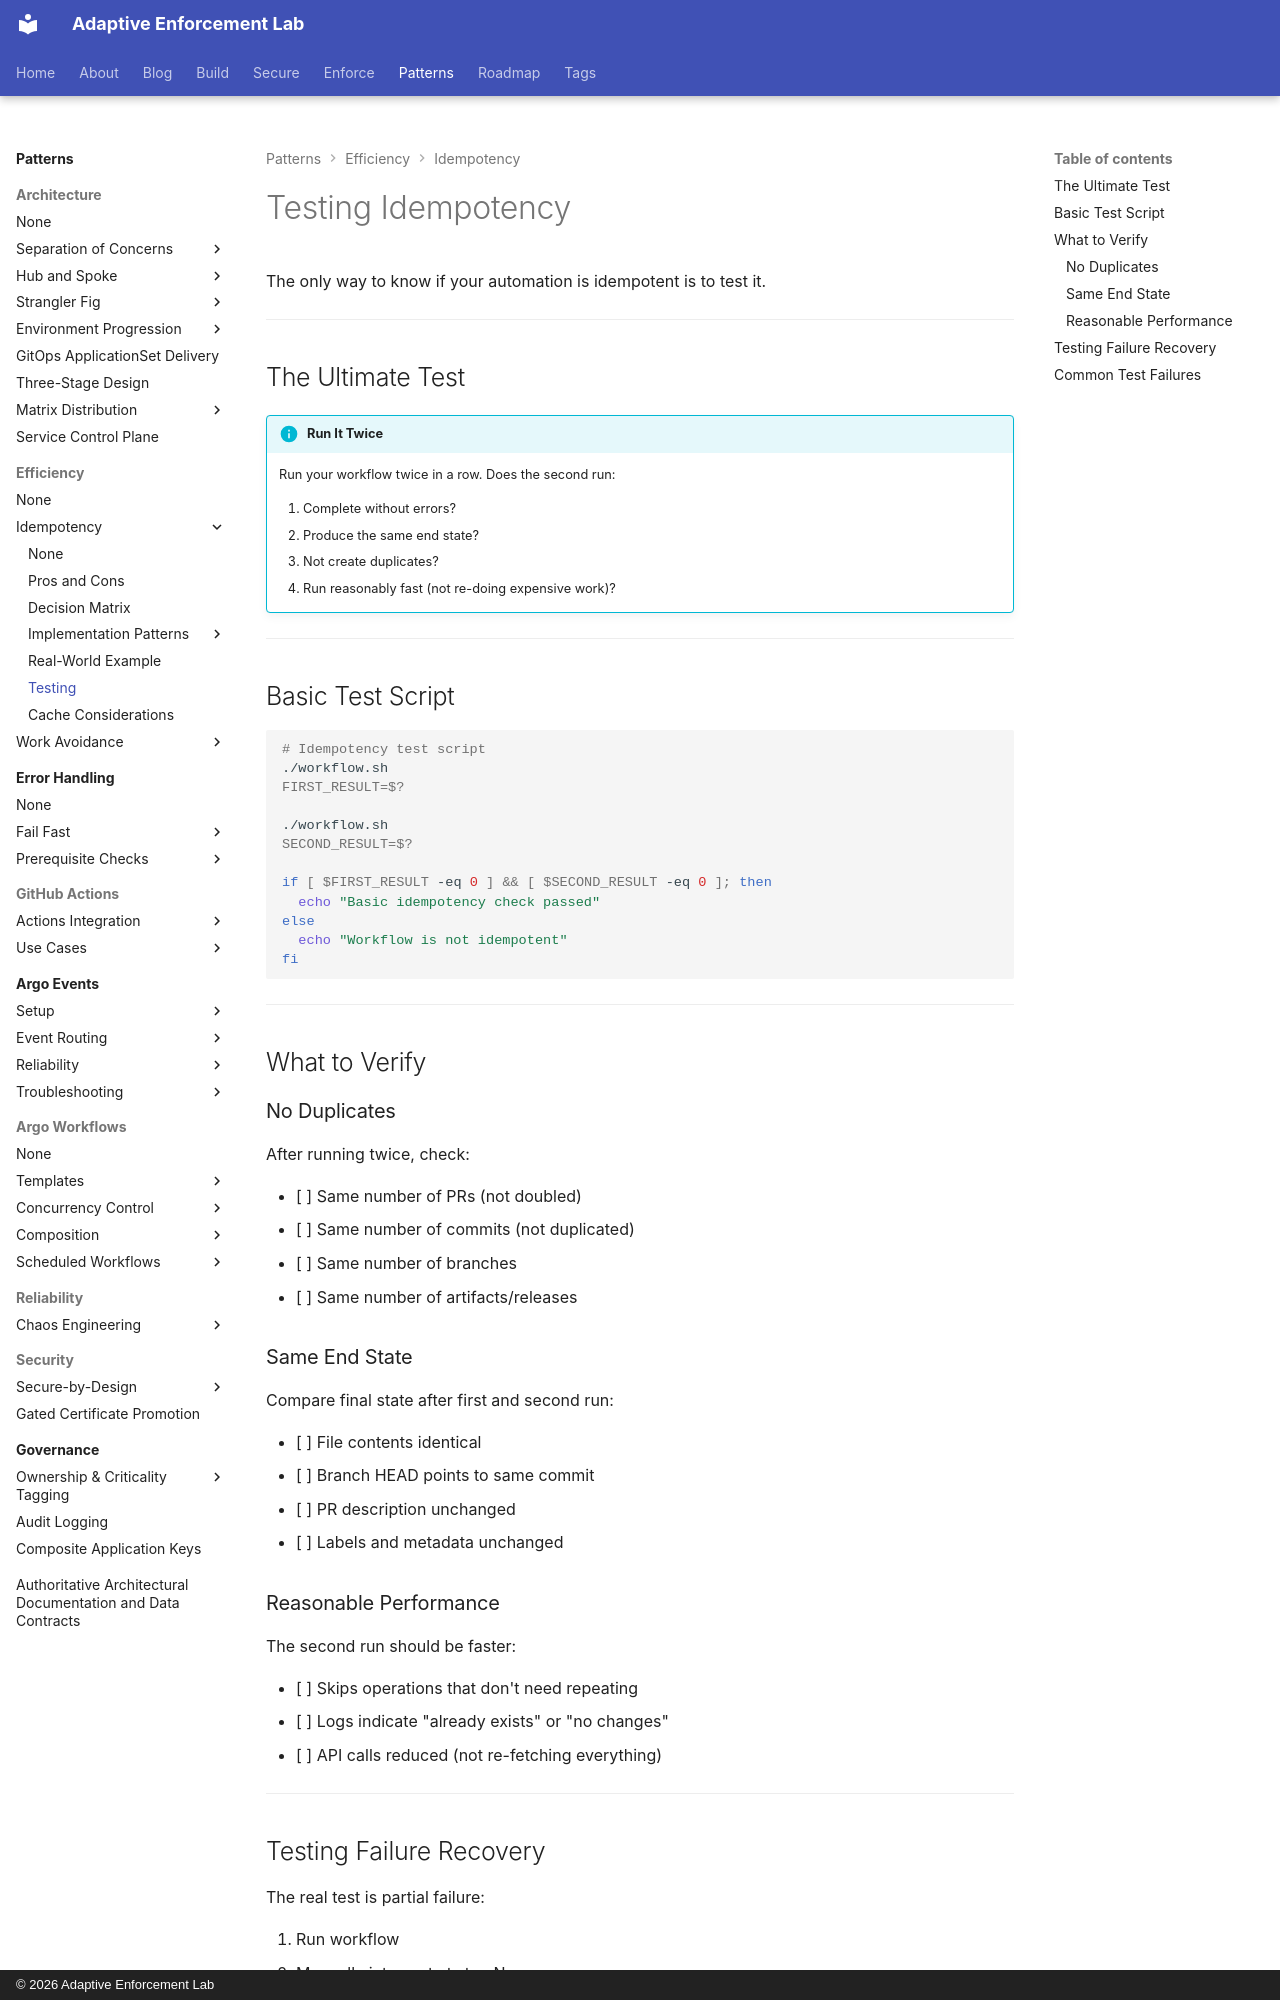

repository: adaptive-enforcement-lab/adaptive-enforcement-lab-com · page: patterns/efficiency/idempotency/testing/index.html · generator: mkdocs · copyright: © 2026 Adaptive Enforcement Lab

---
title: Testing Idempotency
description: >-
  Verify idempotency by running workflows twice. Test for duplicates, same end state, performance, and partial failure recovery to ensure rerun-safe automation.
provenance: human
---

# Testing Idempotency

The only way to know if your automation is idempotent is to test it.

---

## The Ultimate Test

!!! info "Run It Twice"

    Run your workflow twice in a row. Does the second run:

    1. Complete without errors?
    2. Produce the same end state?
    3. Not create duplicates?
    4. Run reasonably fast (not re-doing expensive work)?

---

## Basic Test Script

```bash
# Idempotency test script
./workflow.sh
FIRST_RESULT=$?

./workflow.sh
SECOND_RESULT=$?

if [ $FIRST_RESULT -eq 0 ] && [ $SECOND_RESULT -eq 0 ]; then
  echo "Basic idempotency check passed"
else
  echo "Workflow is not idempotent"
fi
```

---

## What to Verify

### No Duplicates

After running twice, check:

- [ ] Same number of PRs (not doubled)
- [ ] Same number of commits (not duplicated)
- [ ] Same number of branches
- [ ] Same number of artifacts/releases

### Same End State

Compare final state after first and second run:

- [ ] File contents identical
- [ ] Branch HEAD points to same commit
- [ ] PR description unchanged
- [ ] Labels and metadata unchanged

### Reasonable Performance

The second run should be faster:

- [ ] Skips operations that don't need repeating
- [ ] Logs indicate "already exists" or "no changes"
- [ ] API calls reduced (not re-fetching everything)

---
